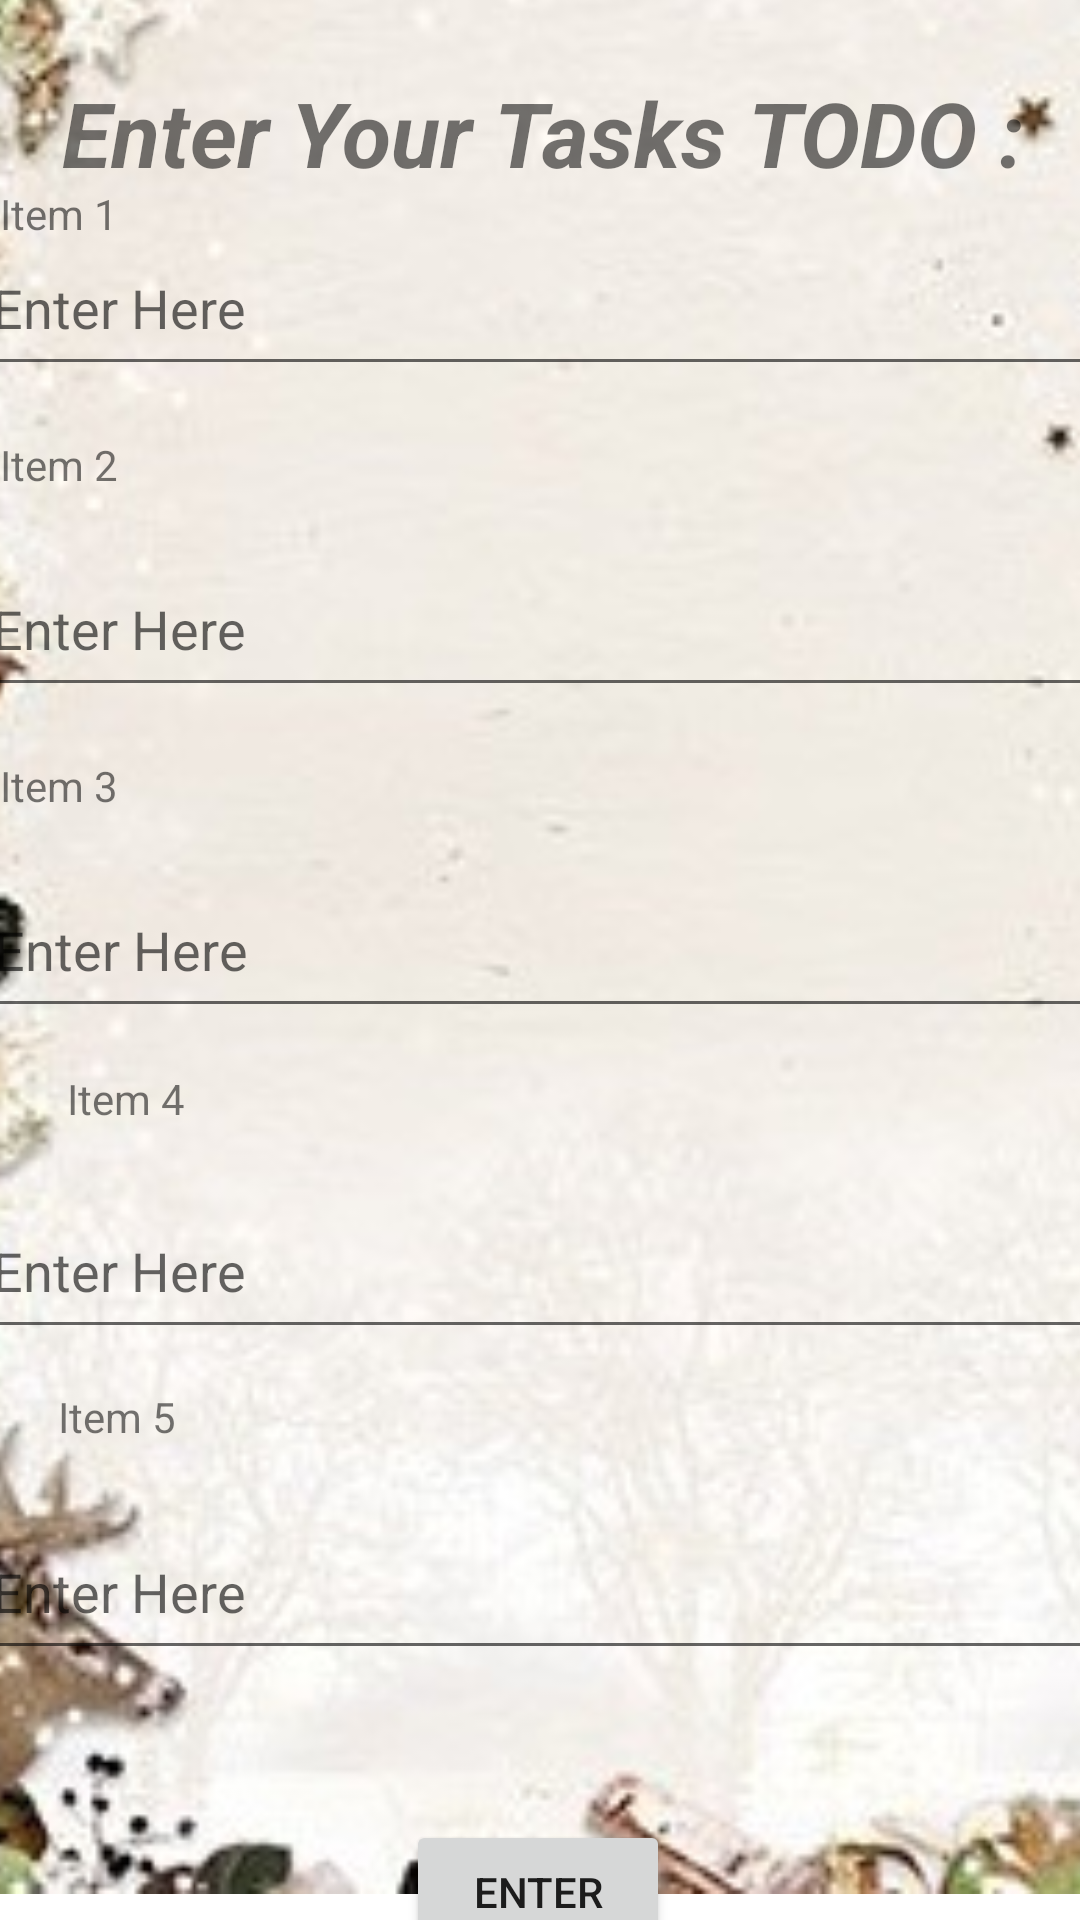

Write the Android layout XML for this screen, with the resource values it uses.
<!-- AndroidManifest.xml: application theme Theme.String_in_Java -->
<!-- res/layout/activity_main.xml -->
<?xml version="1.0" encoding="utf-8"?>
<androidx.constraintlayout.widget.ConstraintLayout xmlns:android="http://schemas.android.com/apk/res/android"
    xmlns:app="http://schemas.android.com/apk/res-auto"
    xmlns:tools="http://schemas.android.com/tools"
    style="ita"
    android:layout_width="match_parent"
    android:layout_height="match_parent"
    tools:context=".MainActivity">

    <ImageView
        android:id="@+id/imageView2"
        android:layout_width="458dp"
        android:layout_height="767dp"
        app:layout_constraintBottom_toBottomOf="parent"
        app:layout_constraintEnd_toEndOf="parent"
        app:layout_constraintHorizontal_bias="0.148"
        app:layout_constraintStart_toStartOf="parent"
        app:layout_constraintTop_toTopOf="parent"
        app:layout_constraintVertical_bias="0.861"
        app:srcCompat="@drawable/bg11" />

    <EditText
        android:id="@+id/editText1"
        android:layout_width="371dp"
        android:layout_height="55dp"
        android:layout_marginTop="56dp"
        android:layout_marginBottom="52dp"
        android:autofillHints="Enter Here"
        android:hint="@string/hint_to_enter"
        app:layout_constraintBottom_toTopOf="@+id/editText2"
        app:layout_constraintEnd_toEndOf="parent"
        app:layout_constraintHorizontal_bias="0.65"
        app:layout_constraintStart_toStartOf="parent"
        app:layout_constraintTop_toBottomOf="@+id/textViewTOP"
        app:layout_constraintVertical_bias="0.0" />

    <EditText
        android:id="@+id/editText2"
        android:layout_width="371dp"
        android:layout_height="55dp"
        android:layout_marginBottom="52dp"
        android:autofillHints="Enter Here"
        android:hint="@string/hint_to_enter"
        app:layout_constraintBottom_toTopOf="@+id/editText3"
        app:layout_constraintEnd_toEndOf="parent"
        app:layout_constraintHorizontal_bias="0.65"
        app:layout_constraintStart_toStartOf="parent"
        app:layout_constraintTop_toBottomOf="@+id/editText1" />

    <EditText
        android:id="@+id/editText3"
        android:layout_width="371dp"
        android:layout_height="55dp"
        android:layout_marginBottom="52dp"
        android:autofillHints="Enter Here"
        android:hint="@string/hint_to_enter"
        app:layout_constraintBottom_toTopOf="@+id/editText4"
        app:layout_constraintEnd_toEndOf="parent"
        app:layout_constraintHorizontal_bias="0.6"
        app:layout_constraintStart_toStartOf="parent"
        app:layout_constraintTop_toBottomOf="@+id/editText2" />

    <EditText
        android:id="@+id/editText4"
        android:layout_width="371dp"
        android:layout_height="55dp"
        android:layout_marginBottom="52dp"
        android:autofillHints="Enter Here"
        android:hint="@string/hint_to_enter"
        app:layout_constraintBottom_toTopOf="@+id/editText5"
        app:layout_constraintEnd_toEndOf="parent"
        app:layout_constraintHorizontal_bias="0.65"
        app:layout_constraintStart_toStartOf="parent"
        app:layout_constraintTop_toBottomOf="@+id/editText3" />

    <EditText
        android:id="@+id/editText5"
        android:layout_width="371dp"
        android:layout_height="55dp"
        android:layout_marginBottom="25dp"
        android:autofillHints="@string/hint_to_enter"
        android:hint="@string/hint_to_enter"
        app:layout_constraintBottom_toTopOf="@+id/SendButton"
        app:layout_constraintEnd_toEndOf="parent"
        app:layout_constraintHorizontal_bias="0.65"
        app:layout_constraintStart_toStartOf="parent"
        app:layout_constraintTop_toBottomOf="@+id/editText4" />

    <TextView
        android:id="@+id/textViewTOP"
        android:layout_width="wrap_content"
        android:layout_height="wrap_content"
        android:layout_marginStart="174dp"
        android:layout_marginTop="24dp"
        android:layout_marginEnd="179dp"
        android:text="@string/Enter_Data"
        android:textSize="30sp"
        android:textStyle="bold|italic"
        app:autoSizeTextType="uniform"
        app:layout_constraintEnd_toEndOf="parent"
        app:layout_constraintHorizontal_bias="0.489"
        app:layout_constraintStart_toStartOf="parent"
        app:layout_constraintTop_toTopOf="parent" />

    <Button
        android:id="@+id/SendButton"
        android:layout_width="wrap_content"
        android:layout_height="wrap_content"
        android:layout_marginTop="25dp"
        android:layout_marginBottom="32dp"
        android:onClick="EnteredData"
        android:text="@string/Enter"
        app:layout_constraintBottom_toBottomOf="parent"
        app:layout_constraintEnd_toEndOf="parent"
        app:layout_constraintHorizontal_bias="0.498"
        app:layout_constraintStart_toStartOf="parent"

        app:layout_constraintTop_toBottomOf="@+id/editText5"
        app:layout_constraintVertical_bias="0.0" />

    <TextView
        android:id="@+id/item1"
        android:layout_width="wrap_content"
        android:layout_height="wrap_content"
        android:layout_marginStart="16dp"
        android:layout_marginTop="16dp"
        android:layout_marginEnd="337dp"
        android:layout_marginBottom="12dp"
        android:text="@string/tv1"
        app:layout_constraintBottom_toTopOf="@+id/editText1"
        app:layout_constraintEnd_toEndOf="parent"
        app:layout_constraintStart_toStartOf="parent"
        app:layout_constraintTop_toBottomOf="@+id/textViewTOP" />

    <TextView
        android:id="@+id/item2"
        android:layout_width="wrap_content"
        android:layout_height="wrap_content"
        android:layout_marginStart="16dp"
        android:layout_marginTop="26dp"
        android:layout_marginEnd="337dp"
        android:layout_marginBottom="26dp"
        android:text="@string/tv2"
        app:layout_constraintBottom_toTopOf="@+id/editText2"
        app:layout_constraintEnd_toEndOf="parent"
        app:layout_constraintStart_toStartOf="parent"
        app:layout_constraintTop_toBottomOf="@+id/editText1" />

    <TextView
        android:id="@+id/item3"
        android:layout_width="wrap_content"
        android:layout_height="wrap_content"
        android:layout_marginStart="16dp"
        android:layout_marginTop="26dp"
        android:layout_marginEnd="337dp"
        android:layout_marginBottom="26dp"
        android:text="@string/tv3"
        app:layout_constraintBottom_toTopOf="@+id/editText3"
        app:layout_constraintEnd_toEndOf="parent"
        app:layout_constraintStart_toStartOf="parent"
        app:layout_constraintTop_toBottomOf="@+id/editText2" />

    <TextView
        android:id="@+id/item4"
        android:layout_width="wrap_content"
        android:layout_height="wrap_content"
        android:layout_marginTop="26dp"
        android:layout_marginBottom="26dp"
        android:text="@string/tv4"
        app:layout_constraintBottom_toTopOf="@+id/editText4"
        app:layout_constraintEnd_toEndOf="parent"
        app:layout_constraintHorizontal_bias="0.07"
        app:layout_constraintStart_toStartOf="parent"
        app:layout_constraintTop_toBottomOf="@+id/editText3"
        app:layout_constraintVertical_bias="0.631" />

    <TextView
        android:id="@+id/item5"
        android:layout_width="wrap_content"
        android:layout_height="wrap_content"
        android:layout_marginTop="26dp"
        android:layout_marginEnd="177dp"
        android:layout_marginBottom="28dp"
        android:text="@string/tv5"
        app:layout_constraintBottom_toTopOf="@+id/editText5"
        app:layout_constraintEnd_toEndOf="parent"
        app:layout_constraintHorizontal_bias="0.134"
        app:layout_constraintStart_toStartOf="parent"
        app:layout_constraintTop_toBottomOf="@+id/editText4"
        app:layout_constraintVertical_bias="0.619" />

</androidx.constraintlayout.widget.ConstraintLayout>
<!-- resources referenced by this layout -->
<resources>
  <!-- drawable bg11: jpg bitmap (drawable-v24, 32789 bytes) -->
  <string name="Enter">Enter</string>
  <string name="Enter_Data">Enter Your Tasks TODO :</string>
  <string name="hint_to_enter">Enter Here</string>
  <string name="tv1">Item 1</string>
  <string name="tv2">Item 2</string>
  <string name="tv3">Item 3</string>
  <string name="tv4">Item 4</string>
  <string name="tv5">Item 5</string>
  <style name="Theme.String_in_Java" parent="Theme.MaterialComponents.DayNight.DarkActionBar">
          
          <item name="colorPrimary">@color/purple_500</item>
          <item name="colorPrimaryVariant">@color/purple_700</item>
          <item name="colorOnPrimary">@color/white</item>
          
          <item name="colorSecondary">@color/teal_200</item>
          <item name="colorSecondaryVariant">@color/teal_700</item>
          <item name="colorOnSecondary">@color/black</item>
          
          <item name="android:statusBarColor" tools:targetApi="l">?attr/colorPrimaryVariant</item>
          
      </style>
  <!-- not gathered from this repository: default colours our renderer supplied (Android Studio template values) -->
  <color name="purple_500">#FF6200EE</color>
  <color name="purple_700">#FF3700B3</color>
  <color name="teal_200">#FF03DAC5</color>
  <color name="teal_700">#FF018786</color>
  <color name="black">#FF000000</color>
  <color name="white">#FFFFFFFF</color>
</resources>
